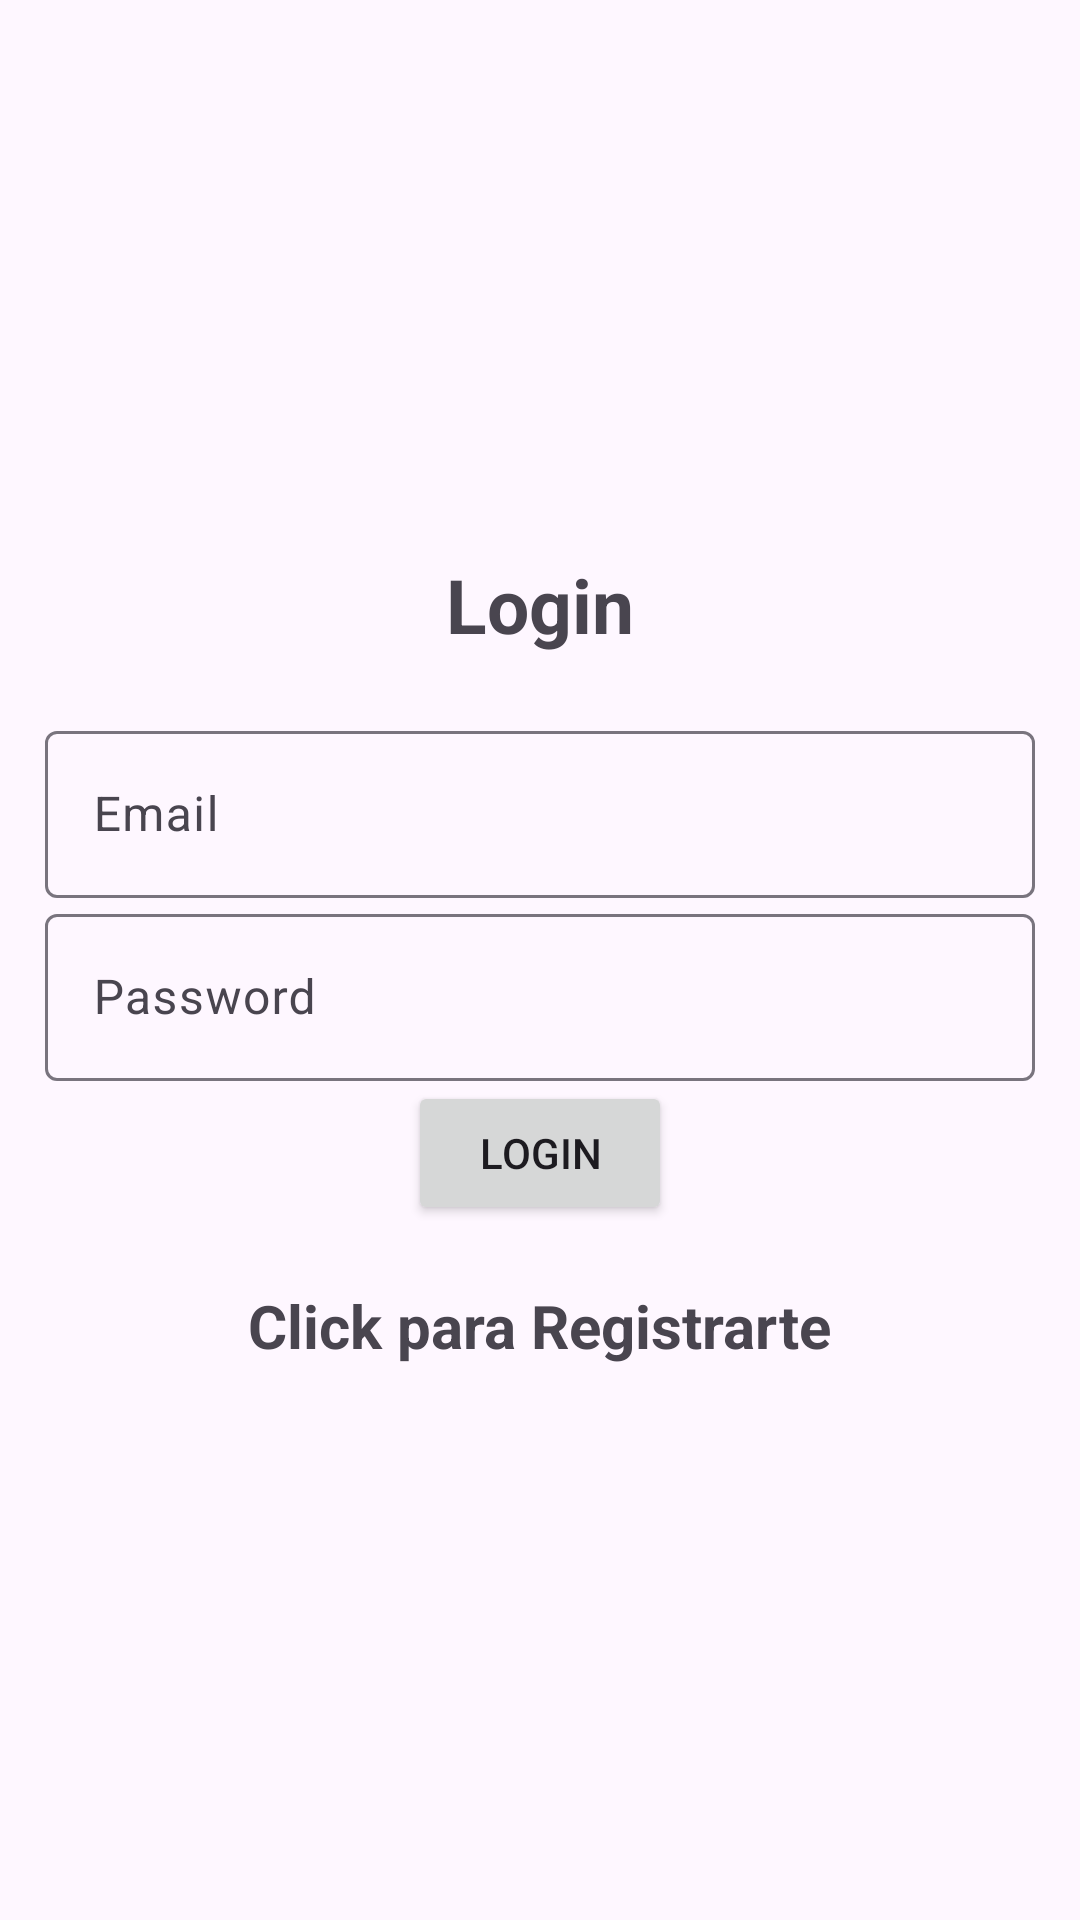

The Android layout XML behind this screen, and the referenced resources:
<!-- AndroidManifest.xml: application theme Theme.RECICLAJE -->
<!-- res/layout/activity_login.xml -->
<?xml version="1.0" encoding="utf-8"?>
<LinearLayout xmlns:android="http://schemas.android.com/apk/res/android"
    xmlns:app="http://schemas.android.com/apk/res-auto"
    xmlns:tools="http://schemas.android.com/tools"
    android:layout_width="match_parent"
    android:orientation="vertical"
    android:layout_gravity="center"
    android:gravity="center"
    android:layout_height="match_parent"
    android:padding="15dp"
    tools:context=".Login">

    <TextView
        android:text="@string/login"
        android:textSize="25sp"
        android:textStyle="bold"
        android:gravity="center"
        android:layout_marginBottom="20dp"
        android:layout_width="match_parent"
        android:layout_height="wrap_content"/>
    <com.google.android.material.textfield.TextInputLayout
        android:layout_width="match_parent"
        android:layout_height="wrap_content">
        <com.google.android.material.textfield.TextInputEditText
            android:id="@+id/email"
            android:hint="@string/email"
            android:layout_width="match_parent"
            android:layout_height="wrap_content"/>
    </com.google.android.material.textfield.TextInputLayout>

    <com.google.android.material.textfield.TextInputLayout
        android:layout_width="match_parent"
        android:layout_height="wrap_content">
        <com.google.android.material.textfield.TextInputEditText
            android:id="@+id/password"
            android:hint="@string/password"
            android:layout_width="match_parent"
            android:layout_height="wrap_content"/>
    </com.google.android.material.textfield.TextInputLayout>

    <ProgressBar
        android:id="@+id/progressBar"
        android:visibility="gone"
        android:layout_width="wrap_content"
        android:layout_height="wrap_content"/>

    <Button
        android:id="@+id/btn_login"
        android:text="@string/login"
        android:layout_gravity="center"
        android:layout_width="wrap_content"
        android:layout_height="wrap_content"/>

    <TextView
        android:id="@+id/registerNow"
        android:textStyle="bold"
        android:textSize="20sp"
        android:gravity="center"
        android:layout_marginTop="20dp"
        android:text="@string/click_to_register"
        android:layout_width="wrap_content"
        android:layout_height="wrap_content"/>

</LinearLayout>
<!-- resources referenced by this layout -->
<resources>
  <string name="click_to_register">Click para Registrarte</string>
  <string name="email">Email</string>
  <string name="login">Login</string>
  <string name="password">Password</string>
  <style name="Theme.RECICLAJE" parent="Base.Theme.RECICLAJE" />
  <style name="Base.Theme.RECICLAJE" parent="Theme.Material3.DayNight.NoActionBar">
          
          
      </style>
</resources>
